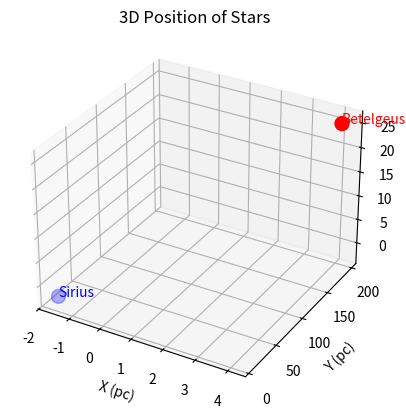

The script that saved this image:
import numpy as np
import matplotlib.pyplot as plt
from mpl_toolkits.mplot3d import Axes3D

# Function to convert RA, Dec, and Distance to Cartesian coordinates
def spherical_to_cartesian(ra, dec, distance):
    # Convert degrees to radians
    ra_rad = np.radians(ra)
    dec_rad = np.radians(dec)
    
    # Cartesian coordinates
    x = distance * np.cos(dec_rad) * np.cos(ra_rad)
    y = distance * np.cos(dec_rad) * np.sin(ra_rad)
    z = distance * np.sin(dec_rad)
    
    return x, y, z

# Example data for two stars (RA, Dec in degrees, Distance in parsecs)
ra1, dec1, distance1 = 88.792939, 7.407064, 197  # Betelgeuse
ra2, dec2, distance2 = 101.287155, -16.716116, 8.6  # Sirius

# Convert to Cartesian coordinates
x1, y1, z1 = spherical_to_cartesian(ra1, dec1, distance1)
x2, y2, z2 = spherical_to_cartesian(ra2, dec2, distance2)

# Create a 3D plot
fig = plt.figure()
ax = fig.add_subplot(111, projection='3d')

# Plot the stars
ax.scatter([x1, x2], [y1, y2], [z1, z2], color=['red', 'blue'], s=100, label=['Betelgeuse', 'Sirius'])

# Labeling the stars
ax.text(x1, y1, z1, 'Betelgeuse', color='red')
ax.text(x2, y2, z2, 'Sirius', color='blue')

# Labels and title
ax.set_xlabel('X (pc)')
ax.set_ylabel('Y (pc)')
ax.set_zlabel('Z (pc)')
ax.set_title('3D Position of Stars')

plt.show()
